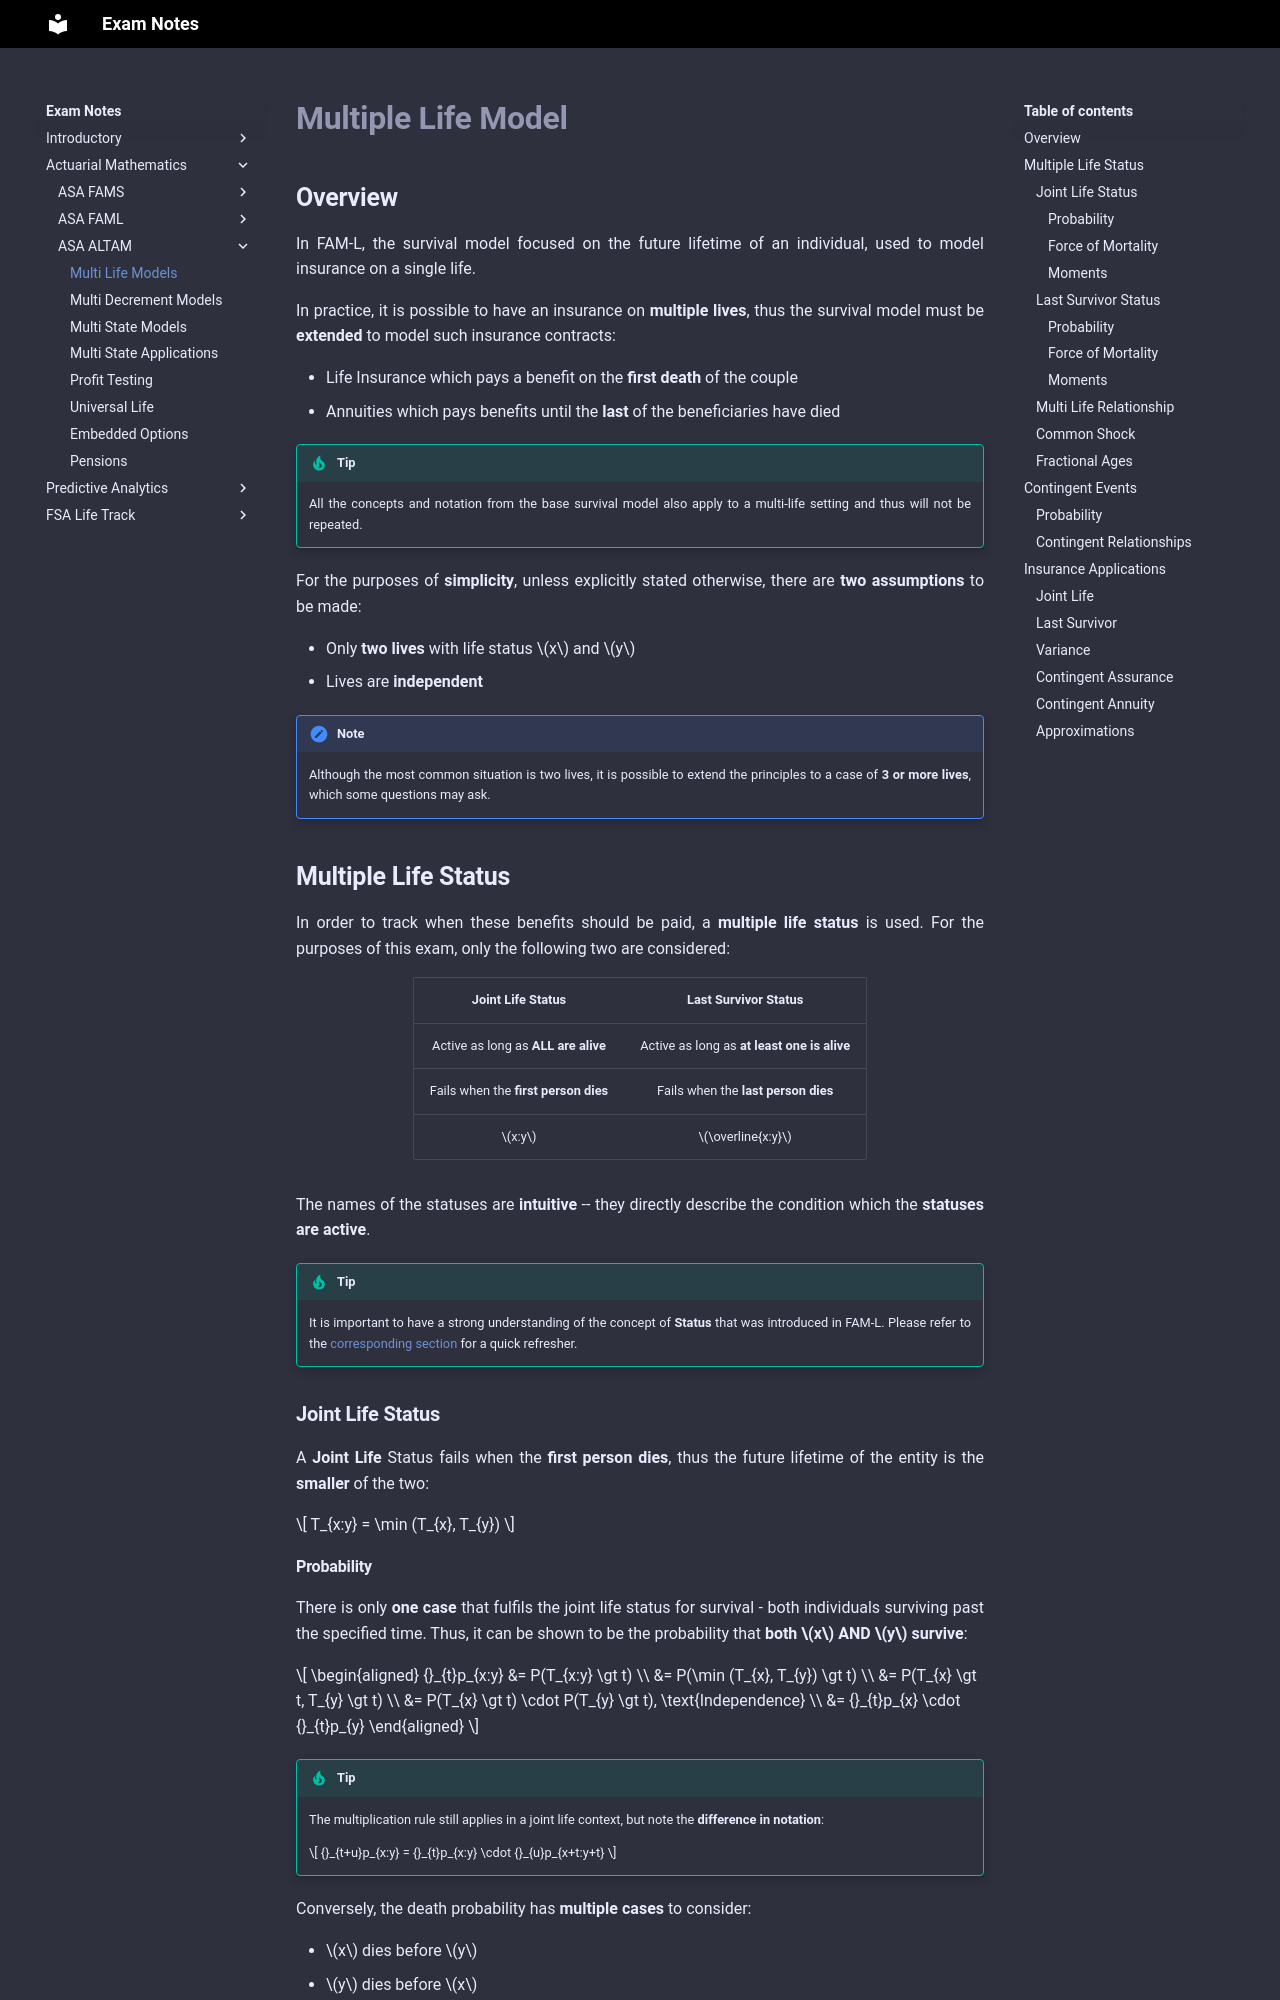

repository: Sleepypiggi/Exam_Notes · page: 2_ACTUARIAL_MATHEMATICS/2_ASA_ALTAM/1. Multi Life Models/index.html · generator: mkdocs

# **Multiple Life Model**

## **Overview**

In FAM-L, the survival model focused on the future lifetime of an individual, used to model insurance on a single life.

In practice, it is possible to have an insurance on **multiple lives**, thus the survival model must be **extended** to model such insurance contracts:

* Life Insurance which pays a benefit on the **first death** of the couple
* Annuities which pays benefits until the **last** of the beneficiaries have died

!!! Tip

    All the concepts and notation from the base survival model also apply to a multi-life setting and thus will not be repeated.

For the purposes of **simplicity**, unless explicitly stated otherwise, there are **two assumptions** to be made:

* Only **two lives** with life status $x$ and $y$
* Lives are **independent**

!!! Note

    Although the most common situation is two lives, it is possible to extend the principles to a case of **3 or more lives**, which some questions may ask.

## **Multiple Life Status**

In order to track when these benefits should be paid, a **multiple life status** is used. For the purposes of this exam, only the following two are considered:

<center>

|        **Joint Life Status**         |          **Last Survivor Status**           |
| :----------------------------------: | :-----------------------------------------: |
| Active as long as **ALL are alive**  | Active as long as **at least one is alive** |
| Fails when the **first person dies** |     Fails when the **last person dies**     |
|                $x:y$                 |              $\overline{x:y}$               |

</center>

The names of the statuses are **intuitive** -- they directly describe the condition which the **statuses are active**.

!!! Tip

    It is important to have a strong understanding of the concept of **Status** that was introduced in FAM-L. Please refer to the [corresponding section](../2. ASA-FAML/3. Life Assurances.md#actuarial-notation) for a quick refresher.

### **Joint Life Status**

A **Joint Life** Status fails when the **first person dies**, thus the future lifetime of the entity is the **smaller** of the two: 

$$
    T_{x:y} = \min (T_{x}, T_{y})
$$
